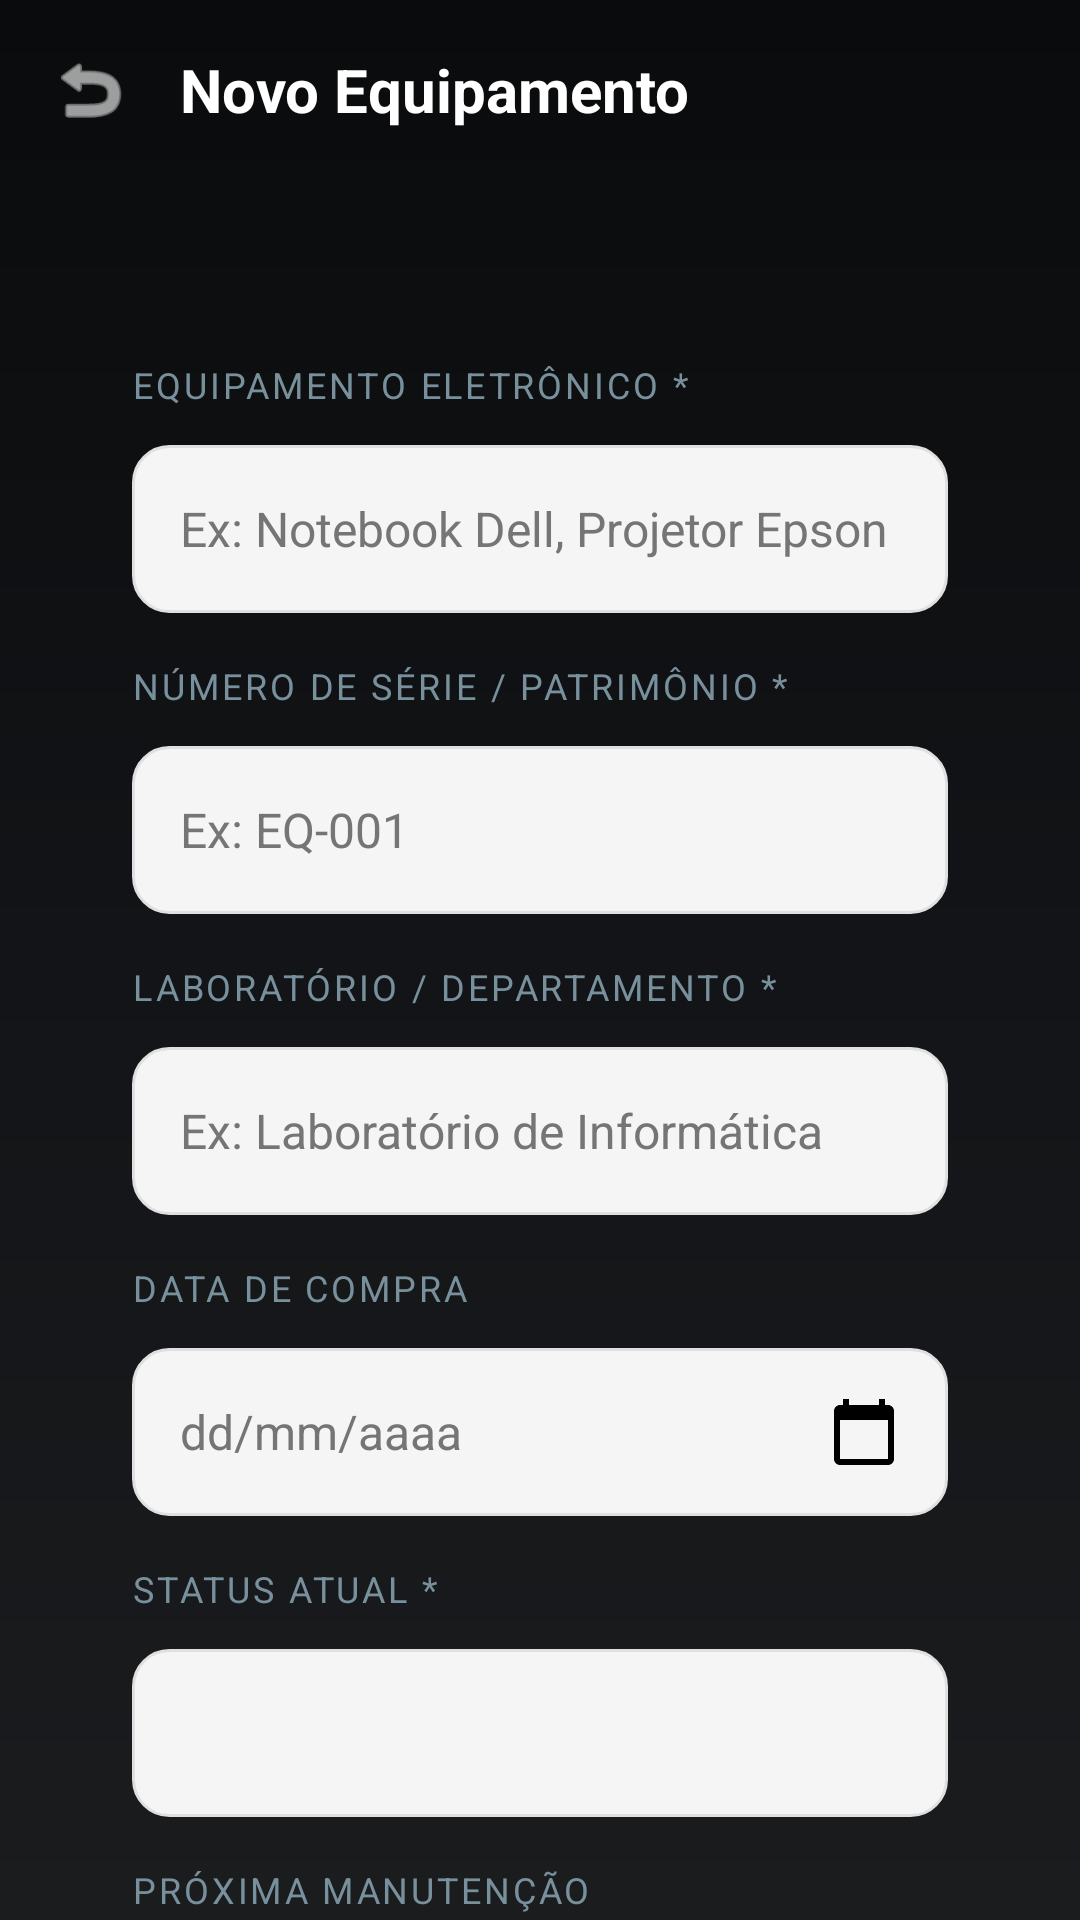

This screen was rendered from an Android layout file. Write that file and the resources it references.
<!-- AndroidManifest.xml: application theme AppTheme -->
<!-- res/layout/activity_cadastro_equipamento.xml -->
<?xml version="1.0" encoding="utf-8"?>
<androidx.core.widget.NestedScrollView xmlns:android="http://schemas.android.com/apk/res/android"
    xmlns:app="http://schemas.android.com/apk/res-auto"
    android:layout_width="match_parent"
    android:layout_height="match_parent"
    android:background="@drawable/background"
    android:fillViewport="true">

    <androidx.constraintlayout.widget.ConstraintLayout
        android:layout_width="match_parent"
        android:layout_height="wrap_content">

        
        <LinearLayout
            android:id="@+id/toolbar_cadastro"
            android:layout_width="match_parent"
            android:layout_height="wrap_content"
            android:gravity="center_vertical"
            android:orientation="horizontal"
            android:padding="16dp"
            android:paddingTop="32dp"
            app:layout_constraintTop_toTopOf="parent">

            <ImageView
                android:id="@+id/ic_voltar"
                android:layout_width="28dp"
                android:layout_height="28dp"
                android:src="@android:drawable/ic_menu_revert"
                app:tint="@color/white" />

            <TextView
                android:layout_width="wrap_content"
                android:layout_height="wrap_content"
                android:layout_marginStart="16dp"
                android:text="Novo Equipamento"
                android:textColor="@color/white"
                android:textStyle="bold"
                android:textSize="20sp" />
        </LinearLayout>

        
        <androidx.constraintlayout.widget.ConstraintLayout
            android:id="@+id/containerForm"
            style="@style/ContainerComponents"
            android:layout_width="match_parent"
            android:layout_height="wrap_content"
            android:layout_margin="24dp"
            android:layout_marginTop="24dp"
            android:padding="20dp"
            app:layout_constraintTop_toBottomOf="@id/toolbar_cadastro">

            <TextView
                android:id="@+id/label_nome"
                style="@style/FieldLabel"
                android:layout_marginHorizontal="0dp"
                android:text="Equipamento Eletrônico *"
                app:layout_constraintTop_toTopOf="parent" />

            <EditText
                android:id="@+id/edit_nome_eq"
                style="@style/Edit_Text"
                android:layout_marginHorizontal="0dp"
                android:hint="Ex: Notebook Dell, Projetor Epson"
                app:layout_constraintTop_toBottomOf="@id/label_nome" />

            <TextView
                android:id="@+id/label_codigo"
                style="@style/FieldLabel"
                android:layout_marginHorizontal="0dp"
                android:text="Número de Série / Patrimônio *"
                app:layout_constraintTop_toBottomOf="@id/edit_nome_eq" />

            <EditText
                android:id="@+id/edit_codigo_eq"
                style="@style/Edit_Text"
                android:layout_marginHorizontal="0dp"
                android:hint="Ex: EQ-001"
                app:layout_constraintTop_toBottomOf="@id/label_codigo" />

            <TextView
                android:id="@+id/label_setor"
                style="@style/FieldLabel"
                android:layout_marginHorizontal="0dp"
                android:text="Laboratório / Departamento *"
                app:layout_constraintTop_toBottomOf="@id/edit_codigo_eq" />

            <EditText
                android:id="@+id/edit_setor_eq"
                style="@style/Edit_Text"
                android:layout_marginHorizontal="0dp"
                android:hint="Ex: Laboratório de Informática"
                app:layout_constraintTop_toBottomOf="@id/label_setor" />

            <TextView
                android:id="@+id/label_data_compra"
                style="@style/FieldLabel"
                android:layout_marginHorizontal="0dp"
                android:text="Data de Compra"
                app:layout_constraintTop_toBottomOf="@id/edit_setor_eq" />

            <EditText
                android:id="@+id/edit_data_compra"
                style="@style/Edit_Text"
                android:layout_marginHorizontal="0dp"
                android:drawableEnd="@drawable/ic_calendar"
                android:hint="dd/mm/aaaa"
                android:inputType="number"
                app:layout_constraintTop_toBottomOf="@id/label_data_compra" />

            <TextView
                android:id="@+id/label_status"
                style="@style/FieldLabel"
                android:layout_marginHorizontal="0dp"
                android:text="Status Atual *"
                app:layout_constraintTop_toBottomOf="@id/edit_data_compra" />

            <Spinner
                android:id="@+id/spinner_status"
                android:layout_width="match_parent"
                android:layout_height="56dp"
                android:layout_marginTop="12dp"
                android:background="@drawable/edit_text_selector"
                app:layout_constraintTop_toBottomOf="@id/label_status" />

            <TextView
                android:id="@+id/label_proxima_manut"
                style="@style/FieldLabel"
                android:layout_marginHorizontal="0dp"
                android:text="Próxima Manutenção"
                app:layout_constraintTop_toBottomOf="@id/spinner_status" />

            <EditText
                android:id="@+id/edit_proxima_manut"
                style="@style/Edit_Text"
                android:layout_marginHorizontal="0dp"
                android:layout_marginBottom="16dp"
                android:drawableEnd="@drawable/ic_calendar"
                android:hint="dd/mm/aaaa"
                android:inputType="number"
                app:layout_constraintBottom_toBottomOf="parent"
                app:layout_constraintTop_toBottomOf="@id/label_proxima_manut" />

        </androidx.constraintlayout.widget.ConstraintLayout>

        <androidx.appcompat.widget.AppCompatButton
            android:id="@+id/btn_salvar_equipamento"
            style="@style/ButtonCustom"
            android:layout_marginTop="24dp"
            android:layout_marginBottom="40dp"
            android:text="Salvar Equipamento"
            app:layout_constraintBottom_toBottomOf="parent"
            app:layout_constraintTop_toBottomOf="@id/containerForm" />

    </androidx.constraintlayout.widget.ConstraintLayout>
</androidx.core.widget.NestedScrollView>
<!-- resources referenced by this layout -->
<resources>
  <color name="white">#FFFFFFFF</color>
  <!-- drawable background (drawable) -->
  <?xml version="1.0" encoding="utf-8"?>
  <shape xmlns:android="http://schemas.android.com/apk/res/android">
      <gradient
          android:startColor="#1A1C1E"
          android:centerColor="#121417"
          android:endColor="#0A0B0C"
          android:angle="90" />
  </shape>
  <!-- drawable ic_calendar (drawable) -->
  ﻿<?xml version="1.0" encoding="utf-8"?>
  <vector xmlns:android="http://schemas.android.com/apk/res/android"
      android:width="24dp" android:height="24dp"
      android:viewportWidth="24" android:viewportHeight="24">
      <path android:fillColor="#FF000000"
          android:pathData="M20,3h-1L19,1h-2v2L7,3L7,1L5,1v2L4,3c-1.1,0 -2,0.9 -2,2v16c0,1.1 0.9,2 2,2h16c1.1,0 2,-0.9 2,-2L22,5c0,-1.1 -0.9,-2 -2,-2zM20,21L4,21L4,8h16v13z"/>
  </vector>
  <style name="ContainerComponents">
          <item name="android:layout_width">match_parent</item>
          <item name="android:layout_height">wrap_content</item>
          <item name="android:background">@drawable/container_components</item>
          <item name="android:layout_margin">24dp</item>
          <item name="android:padding">16dp</item>
          <item name="android:elevation">8dp</item> </style>
  <style name="Edit_Text">
          <item name="android:layout_width">match_parent</item>
          <item name="android:layout_height">56dp</item>
          <item name="android:background">@drawable/edit_text_selector</item>
          <item name="android:paddingHorizontal">16dp</item>
          <item name="android:layout_marginHorizontal">24dp</item>
          <item name="android:layout_marginTop">12dp</item>
          <item name="android:textColor">@color/black</item>
          <item name="android:textColorHint">#757575</item>
          <item name="android:textSize">16sp</item>
      </style>
  <style name="FieldLabel">
          <item name="android:layout_width">match_parent</item>
          <item name="android:layout_height">wrap_content</item>
          <item name="android:textSize">12sp</item>
          <item name="android:textColor">@color/text_secondary</item>
          <item name="android:textAllCaps">true</item>
          <item name="android:letterSpacing">0.08</item>
          <item name="android:layout_marginTop">16dp</item>
          <item name="android:layout_marginHorizontal">24dp</item>
      </style>
  <style name="AppTheme" parent="Theme.MaterialComponents.Light.NoActionBar">
          <item name="colorPrimary">@color/primary_dark</item>
          <item name="colorPrimaryDark">@color/primary_surface</item>
          <item name="colorAccent">@color/accent_teal</item>
      </style>
  <color name="azul_imepac">#1A1C1E</color>
  <!-- drawable button_selector (drawable) -->
  <?xml version="1.0" encoding="utf-8"?>
  <ripple xmlns:android="http://schemas.android.com/apk/res/android"
      android:color="#40FFFFFF"> <item>
      <shape>
          <gradient
              android:startColor="@color/accent_teal"
              android:centerColor="@color/accent_teal_dark"
              android:endColor="@color/primary_dark"
              android:angle="180" />
          <corners android:radius="14dp"/>
      </shape>
  </item>
  </ripple>
  <color name="black">#FF000000</color>
  <color name="text_secondary">#78909C</color>
  <color name="primary_dark">#121417</color>
  <color name="primary_surface">#1A1C1E</color>
  <color name="accent_teal">#00BFA5</color>
  <color name="accent_teal_dark">#00897B</color>
</resources>
